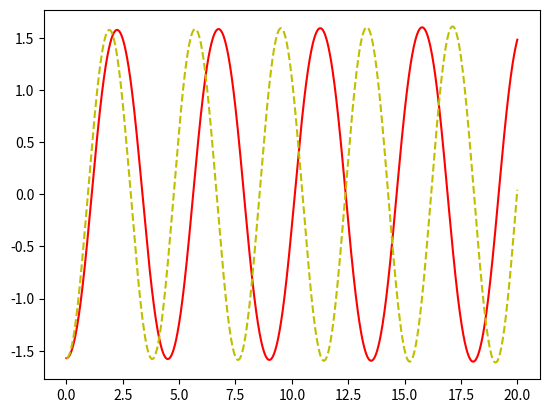

The matplotlib source for this figure:
# -*- coding: utf-8 -*-
"""
Created on Mon Mar 11 12:58:10 2019

[redacted]
"""
print("Jezus wat was dit een gedoe een biertje zou fijn zijn ;-)")
import matplotlib.pyplot as plt
import numpy as np


t0 = 0
t1 = 20
dt = 0.001
t = np.linspace(t0,t1,int(1+(t1-t0)/dt))
g = 2
l = 0
r = 0.5
r1 = 0.25
m =1.6
"""
6.23
np.pi*0.15**2
1.4**2
0.05
"""
Temp = 0.5-np.pi*r1**2
Temp1 = 1.6/Temp
Temp2 = 0.5*Temp1
Temp3 = -np.pi*r1**2*Temp1
Temp4 = 1/12*Temp2+Temp3*0.5*r1**2
Theta_hoek0 = -np.pi/2
Xeno0 = 0
alpha_hoek0 = 0

Theta_hoek = np.zeros(len(t))
Theta_hoekL = np.zeros(len(t))
Xeno = np.zeros(len(t))
XenoL = np.zeros(len(t))
alpha_hoek = np.zeros(len(t))
alpha_hoekl = np.zeros(len(t))
moment = np.zeros(len(t))
momentL = np.zeros(len(t))

Theta_hoek[0] = Theta_hoek0
Theta_hoekL[0] = Theta_hoek0
Xeno[0] = Xeno0
Zeros = []
ZerosL = []
Traagheidsmoments = Temp4
Traagheidsmoment = Traagheidsmoments+m*r**2

for n in range(len(t)-1):
    
    moment[n] = -m*g*r*np.sin(Theta_hoek[n])
    momentL[n] = -m*g*r*(Theta_hoekL[n])
    alpha_hoek[n] = moment[n]/Traagheidsmoment
    alpha_hoekl[n] = momentL[n]/Traagheidsmoment
    Theta_hoek[n+1] = Theta_hoek[n]+Xeno[n]*dt
    Theta_hoekL[n+1] = Theta_hoekL[n]+XenoL[n]*dt
    Xeno[n+1] = Xeno[n]+alpha_hoek[n]*dt
    XenoL[n+1] = XenoL[n]+alpha_hoekl[n]*dt
    if Theta_hoek[n]*Theta_hoek[n+1] <0: 
        Zeros.append(t[n])
    if Theta_hoekL[n]*Theta_hoekL[n+1] <0:
        ZerosL.append(t[n])

tijd = Zeros[2]-Zeros[0]
tijdL = ZerosL[2]-ZerosL[0]
print("Python 5f")
print("I= ",np.round(Traagheidsmoments,3)," kg*m^2")
print("T=",tijd,"s")
print("Tlin=",tijdL,"s")        

plt.plot(t,Theta_hoek,"r-")
plt.plot(t,Theta_hoekL,"y--")
plt.show